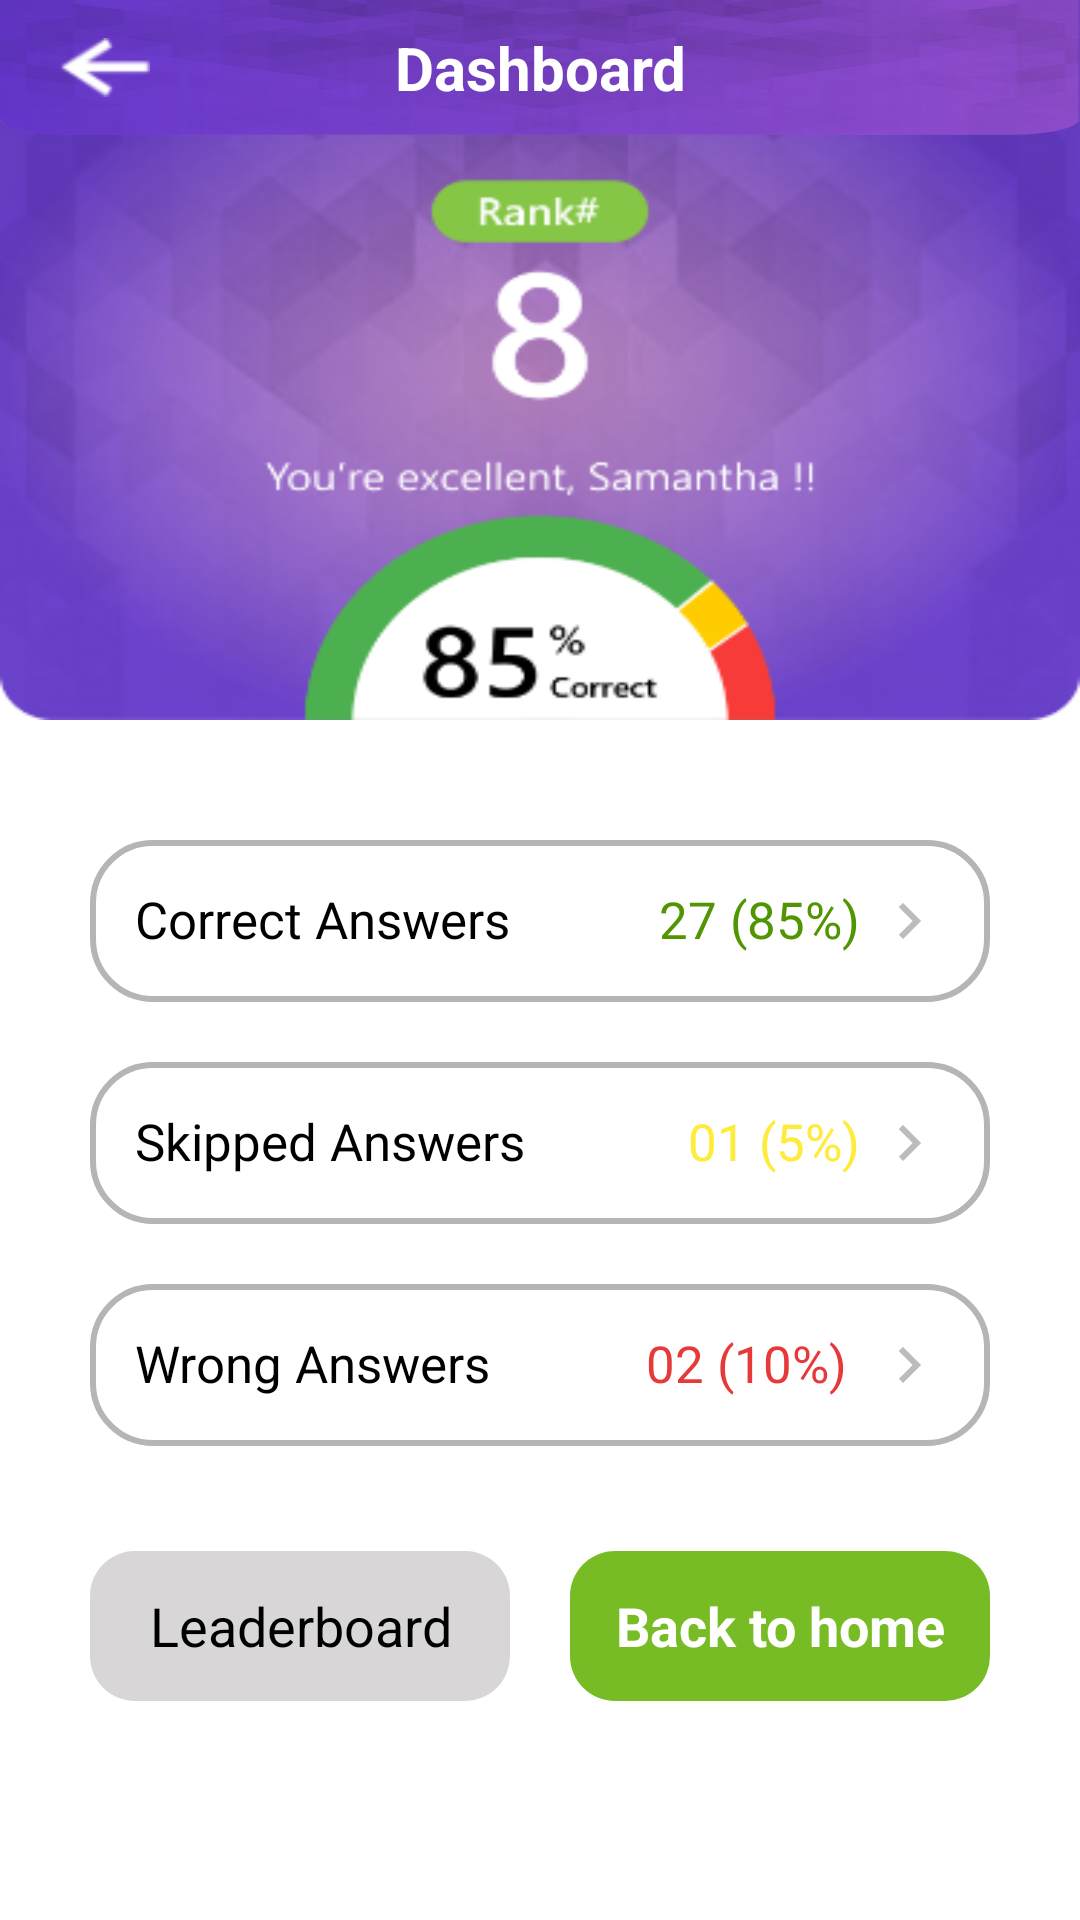

The Android layout XML behind this screen, and the referenced resources:
<!-- AndroidManifest.xml: application theme Theme.TeamMotivation -->
<!-- res/layout/activity_dash_board.xml -->
<?xml version="1.0" encoding="utf-8"?>
<RelativeLayout xmlns:android="http://schemas.android.com/apk/res/android"
    xmlns:app="http://schemas.android.com/apk/res-auto"
    xmlns:tools="http://schemas.android.com/tools"
    android:layout_width="match_parent"
    android:layout_height="match_parent"
    tools:context=".activity.DashBoardActivity">



    <RelativeLayout
        android:id="@+id/top"
        android:layout_width="match_parent"
        android:layout_height="240dp"
        android:background="@drawable/dash_board_img"
        android:orientation="vertical">

        <RelativeLayout
            android:id="@+id/header"
            android:background="@drawable/action_bar_bg"
            android:layout_width="match_parent"
            android:layout_height="45dp">

            <ImageView
                android:id="@+id/back"
                android:layout_width="30dp"
                android:layout_height="wrap_content"
                android:src="@drawable/back_img"
                android:layout_marginLeft="20dp"
                android:layout_centerVertical="true"/>

            <TextView
                android:layout_width="wrap_content"
                android:layout_height="wrap_content"
                android:text="Dashboard"
                android:textSize="20dp"
                android:textStyle="bold"
                android:layout_centerInParent="true"
                android:textColor="@color/white"
                android:gravity="center"/>

            <ImageView
                android:id="@+id/share"
                android:layout_width="35dp"
                android:layout_height="wrap_content"
                android:src="@drawable/ic_baseline_share_24"
                android:layout_marginRight="20dp"
                android:layout_alignParentRight="true"
                android:layout_centerVertical="true"/>
        </RelativeLayout>
    </RelativeLayout>

    <LinearLayout
        android:layout_width="match_parent"
        android:layout_height="wrap_content"
        android:layout_below="@+id/top"
        android:layout_marginLeft="10dp"
        android:layout_marginTop="20dp"
        android:layout_marginRight="10dp"
        android:orientation="vertical">


        <RelativeLayout
            android:id="@+id/correct"
            android:layout_width="match_parent"
            android:padding="15dp"
            android:layout_marginLeft="20dp"
            android:layout_marginTop="20dp"
            android:layout_marginRight="20dp"
            android:background="@drawable/btn_rounded_border"
            android:layout_height="wrap_content">

            <TextView
                android:layout_width="wrap_content"
                android:layout_height="wrap_content"
                android:text="Correct Answers "
                android:textColor="@color/black"
                android:textSize="17dp"/>

            <TextView
                android:layout_alignParentRight="true"
                android:layout_width="wrap_content"
                android:layout_height="wrap_content"
                android:text=" 27 (85%) "
                android:drawableRight="@drawable/ic_baseline_keyboard_arrow_right_24"
                android:textColor="@color/dark_greenn"
                android:textSize="17dp"/>

        </RelativeLayout>

        <RelativeLayout
            android:id="@+id/skipped"
            android:layout_width="match_parent"
            android:padding="15dp"
            android:layout_marginLeft="20dp"
            android:layout_marginTop="20dp"
            android:layout_marginRight="20dp"
            android:background="@drawable/btn_rounded_border"
            android:layout_height="wrap_content">

            <TextView
                android:layout_width="wrap_content"
                android:layout_height="wrap_content"
                android:text="Skipped Answers"
                android:textColor="@color/black"
                android:textSize="17dp"/>

            <TextView
                android:layout_alignParentRight="true"
                android:layout_width="wrap_content"
                android:layout_height="wrap_content"
                android:text=" 01 (5%) "
                android:drawableRight="@drawable/ic_baseline_keyboard_arrow_right_24"
                android:textColor="@color/yellow"
                android:textSize="17dp"/>

        </RelativeLayout>

        <RelativeLayout
            android:id="@+id/wrong"
            android:layout_width="match_parent"
            android:padding="15dp"
            android:layout_marginLeft="20dp"
            android:layout_marginTop="20dp"
            android:layout_marginRight="20dp"
            android:background="@drawable/btn_rounded_border"
            android:layout_height="wrap_content">

            <TextView
                android:layout_width="wrap_content"
                android:layout_height="wrap_content"
                android:text="Wrong Answers "
                android:textColor="@color/black"
                android:textSize="17dp"/>

            <TextView
                android:layout_alignParentRight="true"
                android:layout_width="wrap_content"
                android:layout_height="wrap_content"
                android:text=" 02 (10%)  "
                android:drawableRight="@drawable/ic_baseline_keyboard_arrow_right_24"
                android:textColor="@color/red"
                android:textSize="17dp"/>

        </RelativeLayout>

        <LinearLayout
            android:layout_width="match_parent"
            android:layout_height="wrap_content"
            android:layout_marginLeft="10dp"
            android:layout_marginTop="35dp"
            android:layout_marginRight="10dp"
            android:orientation="horizontal">

            <TextView
                android:layout_weight="1"
                android:id="@+id/btn_leaderboard"
                android:layout_width="match_parent"
                android:layout_height="50dp"
                android:layout_marginLeft="10dp"
                android:layout_marginRight="10dp"
                android:text="Leaderboard"
                android:textColor="@color/black"
                android:gravity="center"
                android:textSize="18dp"
                android:background="@drawable/btn_rounded_gray"/>

            <TextView
                android:layout_weight="1"
                android:id="@+id/btn_home"
                android:layout_width="match_parent"
                android:layout_height="50dp"
                android:layout_marginLeft="10dp"
                android:layout_marginRight="10dp"
                android:text="Back to home"
                android:textColor="@color/white"
                android:textStyle="bold"
                android:gravity="center"
                android:textSize="18dp"
                android:background="@drawable/btn_rounded_bg"/>
        </LinearLayout>


    </LinearLayout>

</RelativeLayout>
<!-- resources referenced by this layout -->
<resources>
  <color name="black">#FF000000</color>
  <color name="dark_greenn">#529503</color>
  <color name="red">#E63A3A</color>
  <color name="white">#FFFFFFFF</color>
  <color name="yellow">#FFEB3B</color>
  <!-- drawable action_bar_bg: png bitmap (drawable, 120999 bytes) -->
  <!-- drawable back_img: png bitmap (drawable, 799 bytes) -->
  <!-- drawable btn_rounded_bg (drawable) -->
  <?xml version="1.0" encoding="utf-8"?>
  <shape xmlns:android="http://schemas.android.com/apk/res/android" >
  
      <solid android:color="@color/greenn" />
      <corners android:radius="15dp" />
  
  </shape>
  <!-- drawable btn_rounded_border (drawable) -->
  <?xml version="1.0" encoding="utf-8"?>
  <shape xmlns:android="http://schemas.android.com/apk/res/android" >
  
      <solid android:color="@color/white" />
  
      <stroke
          android:width="2dip"
          android:color="#B6B5B5" />
  
      <corners android:radius="20dp" />
  
      <padding
          android:bottom="0dp"
          android:left="0dp"
          android:right="0dp"
          android:top="0dp" />
  
  </shape>
  <!-- drawable btn_rounded_gray (drawable) -->
  <?xml version="1.0" encoding="utf-8"?>
  <shape xmlns:android="http://schemas.android.com/apk/res/android" >
  
      <solid android:color="#D8D6D6" />
      <corners android:radius="15dp" />
  
  </shape>
  <!-- drawable dash_board_img: png bitmap (drawable, 119182 bytes) -->
  <!-- drawable ic_baseline_keyboard_arrow_right_24 (drawable) -->
  <vector android:autoMirrored="true" android:height="24dp"
      android:tint="#BDBBBB" android:viewportHeight="24"
      android:viewportWidth="24" android:width="24dp" xmlns:android="http://schemas.android.com/apk/res/android">
      <path android:fillColor="@android:color/white" android:pathData="M8.59,16.59L13.17,12 8.59,7.41 10,6l6,6 -6,6 -1.41,-1.41z"/>
  </vector>
  <style name="Theme.TeamMotivation" parent="Theme.MaterialComponents.DayNight.NoActionBar">
          
          <item name="colorPrimary">@color/purple_500</item>
          <item name="colorPrimaryVariant">@color/purple_700</item>
          <item name="colorOnPrimary">@color/white</item>
          
          <item name="colorSecondary">@color/teal_200</item>
          <item name="colorSecondaryVariant">@color/teal_700</item>
          <item name="colorOnSecondary">@color/black</item>
          
          <item name="android:statusBarColor" tools:targetApi="l">?attr/colorPrimaryVariant</item>
          
      </style>
  <color name="greenn">#77BC25</color>
  <color name="purple_500">#7444E5</color>
  <color name="purple_700">#7444E5</color>
  <color name="teal_200">#FF03DAC5</color>
  <color name="teal_700">#FF018786</color>
</resources>
